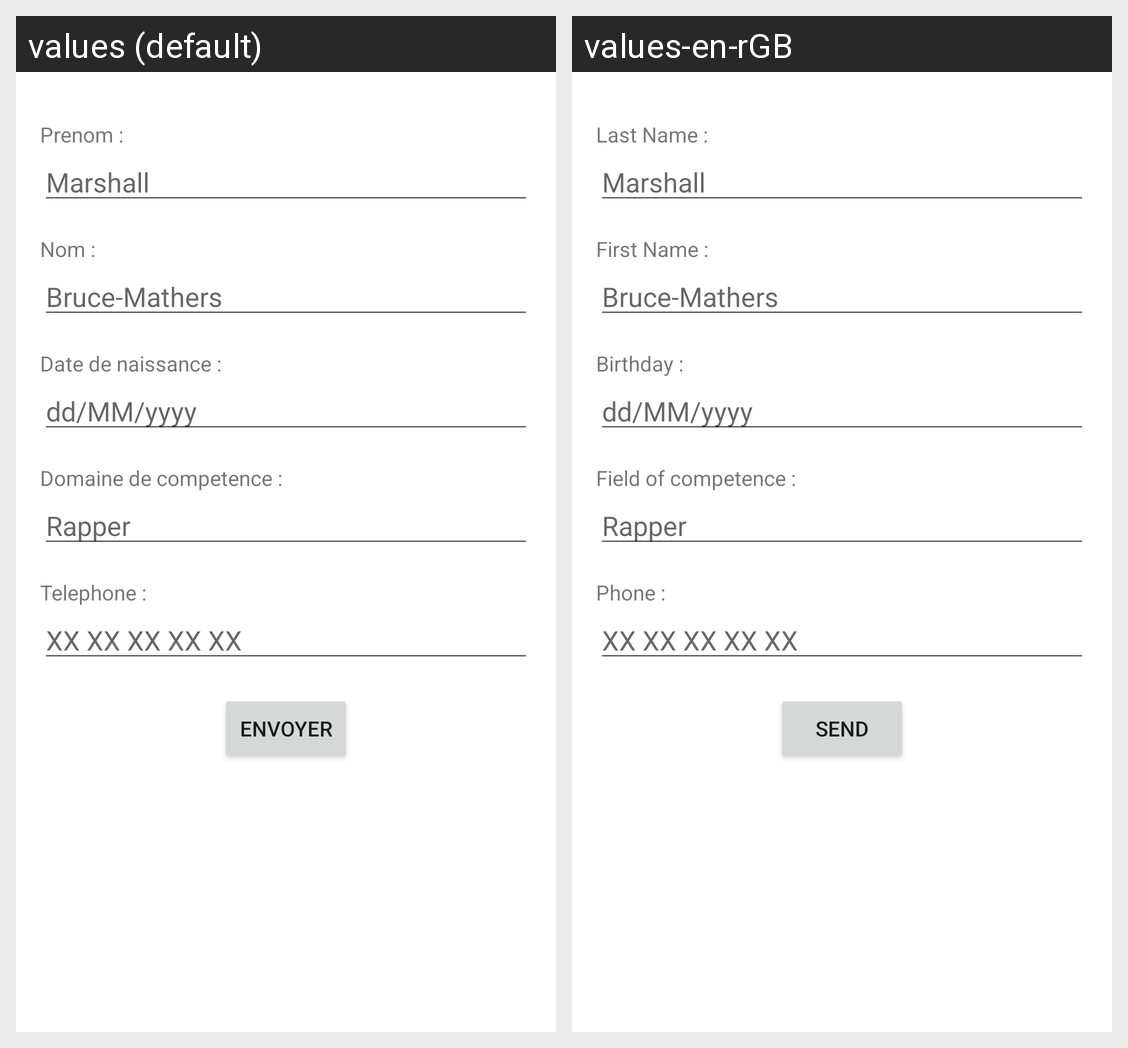

For this localized Android screen grid, give each drawn string resource with its value in every locale shown.
Android screen res/layout/activity_main.xml rendered under 2 locales, left to right: values (default), values-en-rGB. Device: Nexus 5 (rendered at 1080×1920; each locale shown at half size, 540×960, under a caption strip naming it); theme Theme.Formulaire.
Strings drawn on this screen, with the default value and each locale's value (text and hints the layout hard-codes, and strings that could not be matched under every locale, appear in the picture but are not listed):

form_prenom
  values: Prenom :
  values-en-rGB: Last Name :

form_nom
  values: Nom :
  values-en-rGB: First Name :

form_age
  values: Date de naissance :
  values-en-rGB: Birthday :

form_competence
  values: Domaine de competence :
  values-en-rGB: Field of competence :

form_telephone
  values: Telephone :
  values-en-rGB: Phone :

button_envoyer
  values: Envoyer
  values-en-rGB: Send
